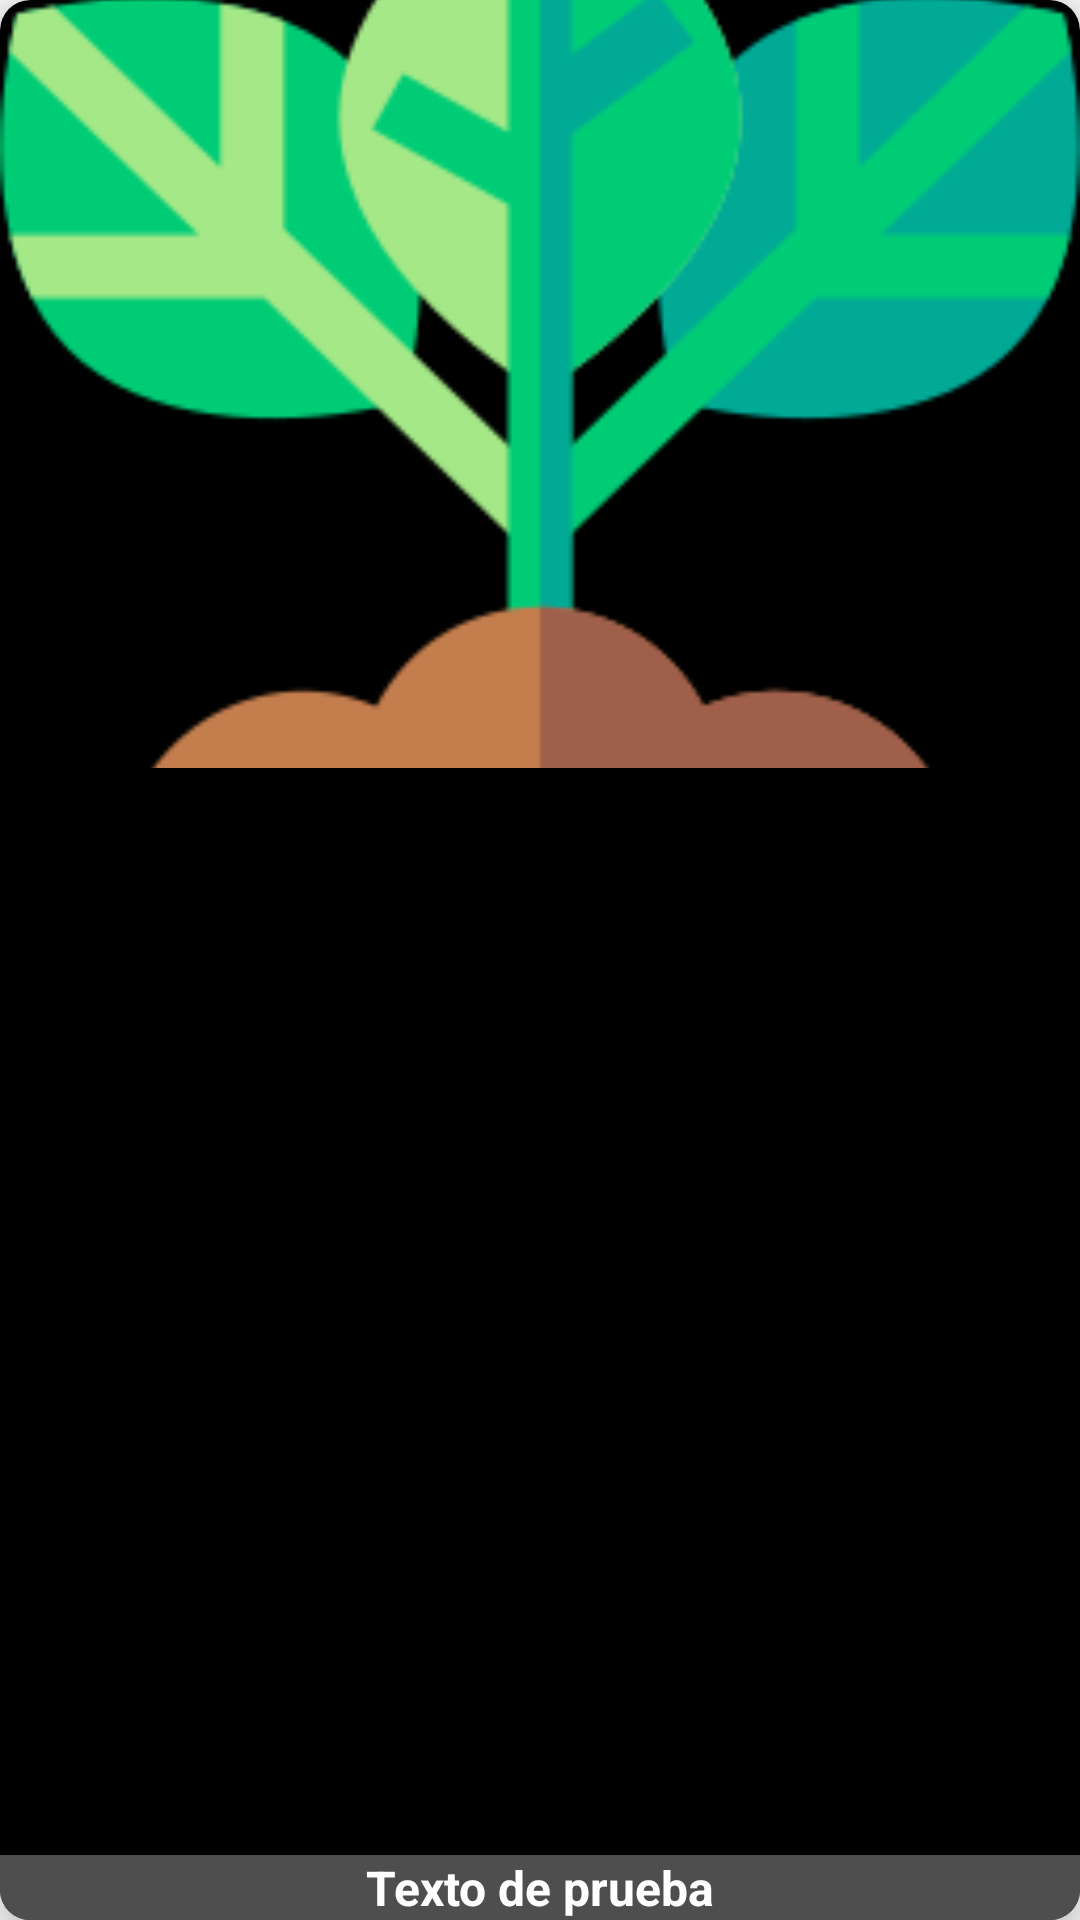

Produce the Android XML layout that renders to this screen, including the resource entries it uses.
<!-- AndroidManifest.xml: application theme Theme.Crops -->
<!-- res/layout/crop_item.xml -->
<?xml version="1.0" encoding="utf-8"?>
<androidx.cardview.widget.CardView xmlns:android="http://schemas.android.com/apk/res/android"
    android:layout_width="150dp"
    android:layout_height="150dp"
    xmlns:app="http://schemas.android.com/apk/res-auto"
    android:layout_marginHorizontal="10dp"
    android:layout_marginVertical="12dp"
    app:cardBackgroundColor="@color/black"
    app:cardCornerRadius="10dp"
    app:cardElevation="10dp">
    <RelativeLayout
        android:layout_width="match_parent"
        android:layout_height="match_parent">
        <ImageView
            android:layout_width="match_parent"
            android:layout_height="wrap_content"
            android:scaleType="centerCrop"
            android:src="@drawable/sprout" />
        <TextView
            android:id="@+id/crop_item_title"
            android:layout_width="wrap_content"
            android:layout_height="wrap_content"
            android:layout_alignParentStart="true"
            android:layout_alignParentEnd="true"
            android:background="#4E4E4E"
            android:layout_alignParentBottom="true"
            android:gravity="center"
            android:text="Texto de prueba"
            android:textSize="16sp"
            android:textStyle="bold"
            android:textColor="@color/white"/>
    </RelativeLayout>
</androidx.cardview.widget.CardView>
<!-- resources referenced by this layout -->
<resources>
  <!-- drawable sprout: png bitmap (drawable-v24, 13147 bytes) -->
  <style name="Theme.Crops" parent="Theme.AppCompat.DayNight.DarkActionBar">
          
          <item name="colorPrimary">@color/purple_500</item>
          <item name="colorPrimaryVariant">@color/purple_700</item>
          <item name="colorOnPrimary">@color/white</item>
          
          <item name="colorSecondary">@color/teal_200</item>
          <item name="colorSecondaryVariant">@color/teal_700</item>
          <item name="colorOnSecondary">@color/black</item>
          
          <item name="android:statusBarColor" tools:targetApi="l">#03A63D</item>
          
      </style>
  <!-- not gathered from this repository: default colours our renderer supplied (Android Studio template values) -->
  <color name="purple_500">#FF6200EE</color>
  <color name="purple_700">#FF3700B3</color>
  <color name="teal_200">#FF03DAC5</color>
  <color name="teal_700">#FF018786</color>
  <color name="black">#FF000000</color>
  <color name="white">#FFFFFFFF</color>
</resources>
